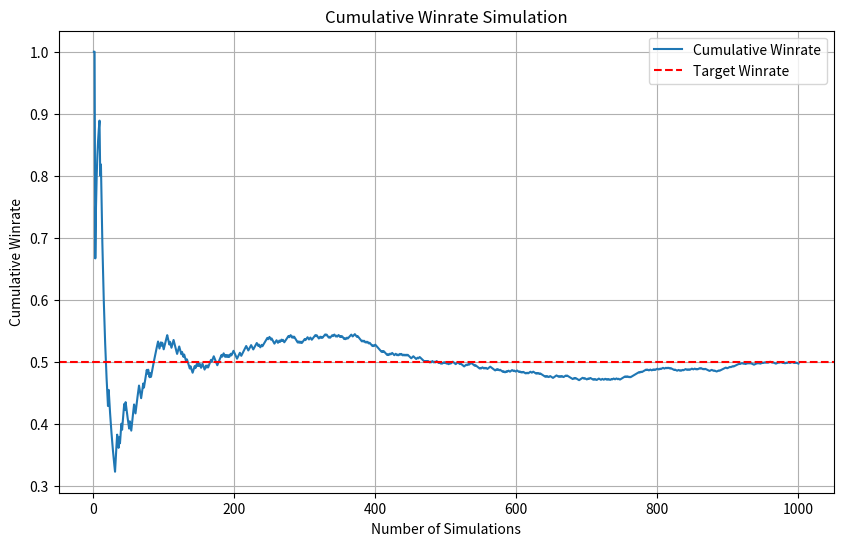

Write Python code to recreate this figure.
import numpy as np
import matplotlib.pyplot as plt

def simulate_random_results(target_winrate, num_simulations=1000):
    # Convert the winrate to a probability (between 0 and 1)
    target_winrate /= 100.0  # Convert to a percentage and normalize to [0, 1]
    results = []

    # Simulate random results (1 = win, 0 = loss)
    for _ in range(num_simulations):
        result = 1 if np.random.rand() < target_winrate else 0
        results.append(result)

    # Calculate the cumulative winrate
    winrate_accumulated = np.cumsum(results) / np.arange(1, num_simulations + 1)

    # Plot the results
    plt.figure(figsize=(10, 6))
    plt.plot(range(1, num_simulations + 1), winrate_accumulated, label="Cumulative Winrate")
    plt.axhline(y=target_winrate, color='r', linestyle='--', label="Target Winrate")
    plt.xlabel("Number of Simulations")
    plt.ylabel("Cumulative Winrate")
    plt.title("Cumulative Winrate Simulation")
    plt.legend()
    plt.grid()
    plt.show()

# Define variables
Winrate = 50
Simulations = 1000

# Example usage
simulate_random_results(target_winrate=Winrate, num_simulations=Simulations)